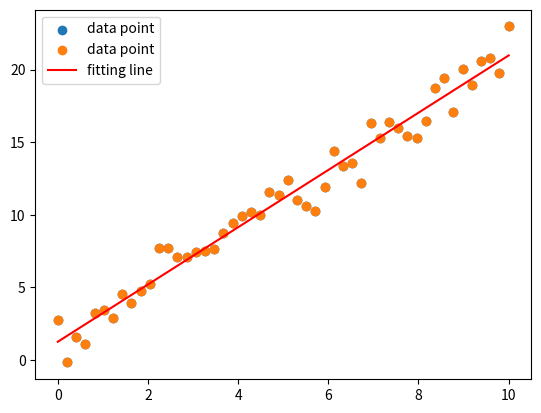

Source code (Python):
#%%
import numpy as np
import matplotlib.pyplot as plt
#%%
x = np.linspace(0,10,50) # 선형함수 내의 0~10사이의 랜덤한 수 50개
y = 2*x+(1+np.random.randn(50))

print(x,y)
# %%
plt.scatter(x,y,label = 'data point') # scatter 그래프 그리기
plt.show

# %% 데이터를 가지고 함수 그리기
A = np.vstack([x,np.ones(len(x))]).T
print(A)
a,c = np.linalg.lstsq(A,y,rcond=None)[0]
print(f"기울기 {a} , 절편 {c}")
# %%
plt.scatter(x,y,label='data point')
plt.plot(x,a*x+c,'r',label='fitting line') # 예측값이 얼마나 잘나오는지 표시
plt.legend()
plt.show()
# %%
## 파이토치로 간단한 신경망 만들기???? linear 이용하기? 찾아보기